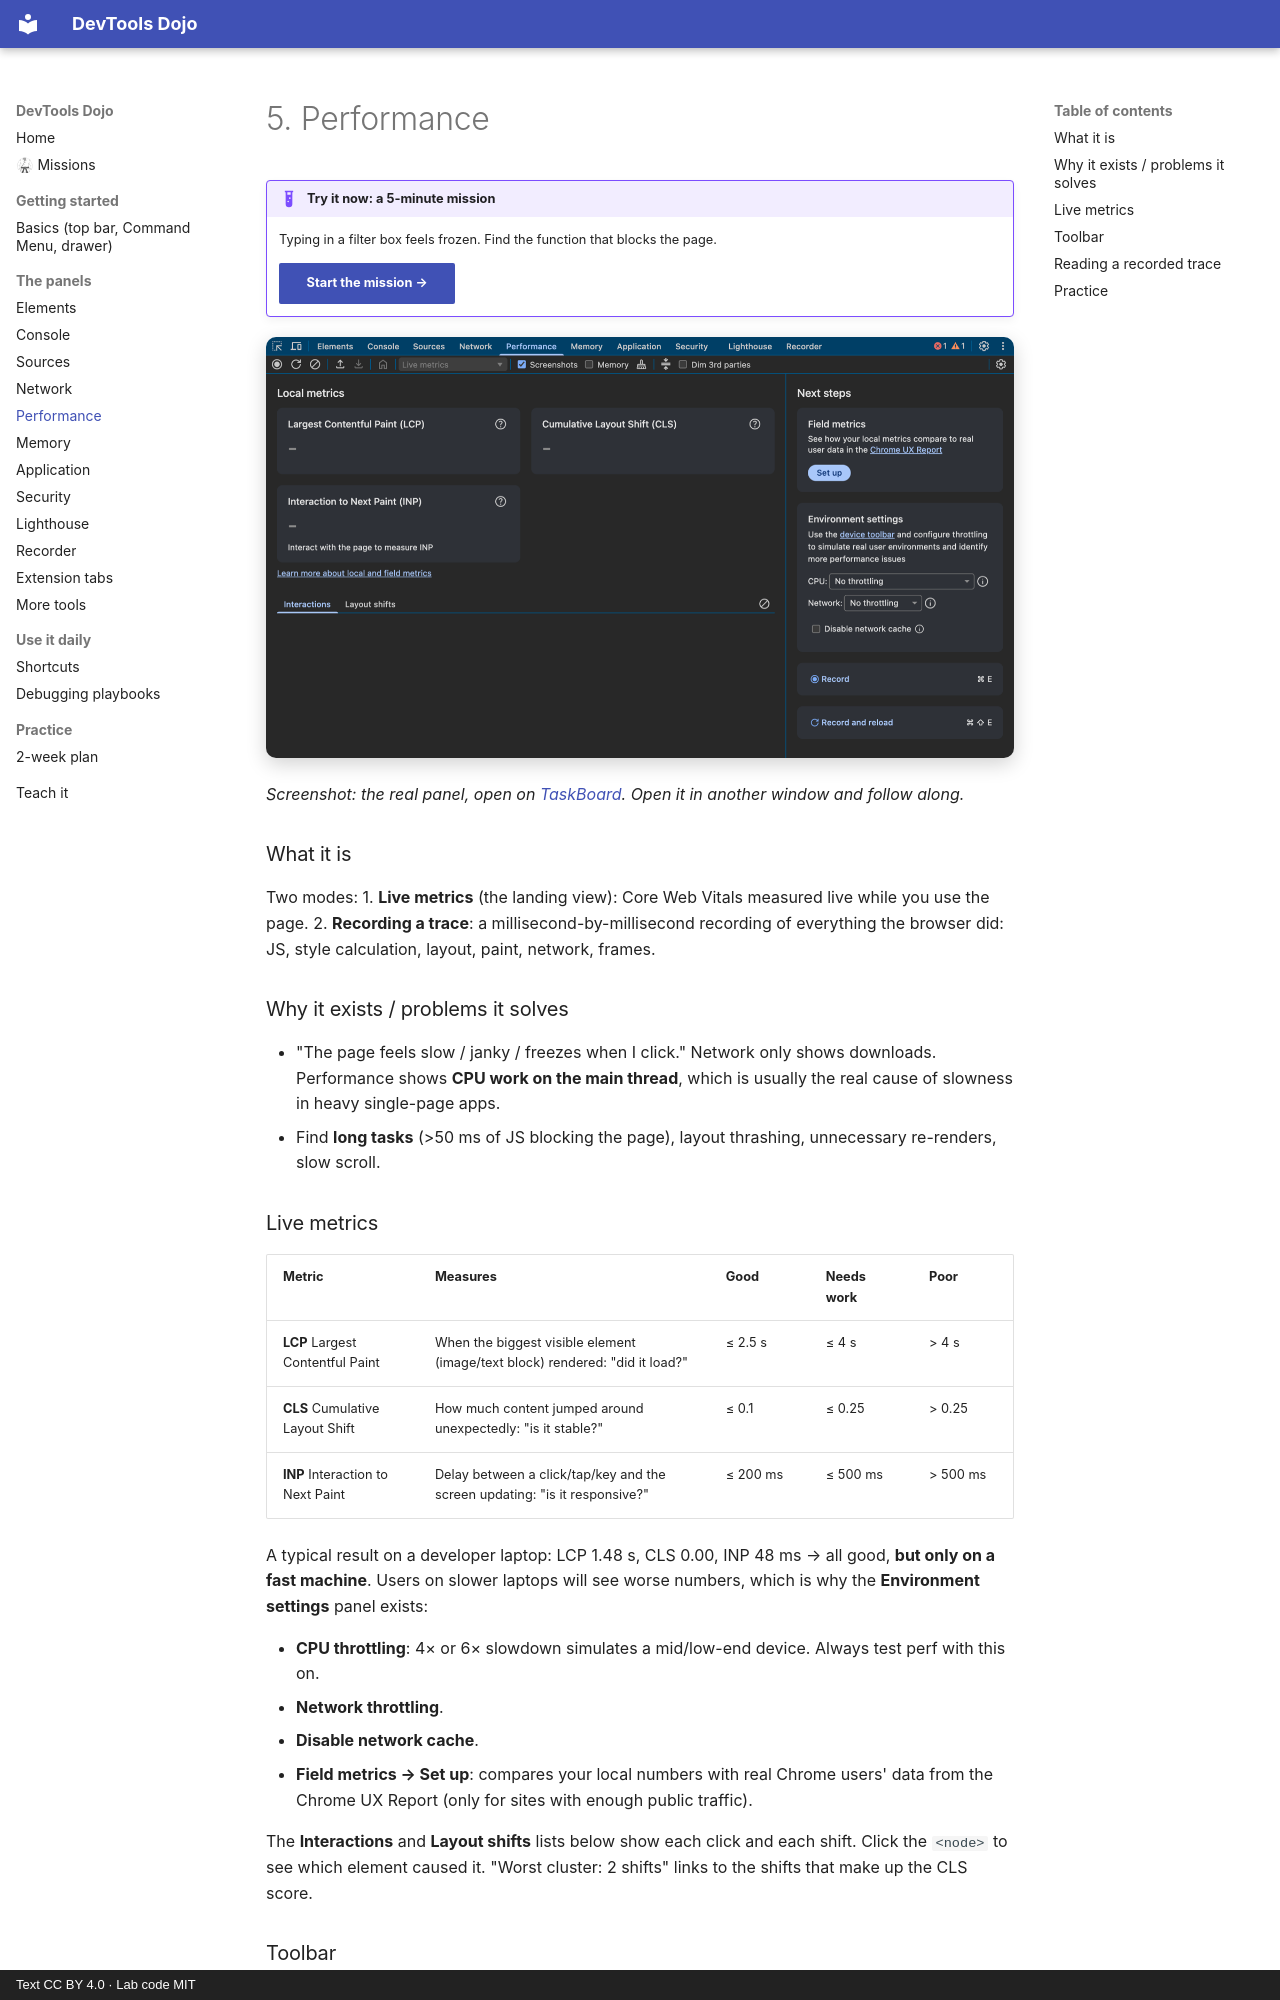

repository: sachinG549/devtools-dojo · page: 05-performance/index.html · generator: mkdocs · copyright: Text CC BY 4.0 · Lab code MIT

# 5. Performance

!!! example "Try it now: a 5-minute mission"
    Typing in a filter box feels frozen. Find the function that blocks the page.

    [Start the mission →](https://sachinG549.github.io/devtools-dojo/labs/04-slow-click/){ .md-button .md-button--primary target=_blank }

![Performance panel in Chrome DevTools, inspecting TaskBoard](assets/panel-performance.png){ loading=lazy }

*Screenshot: the real panel, open on [TaskBoard](https://sachinG549.github.io/devtools-dojo/labs/taskboard/){target=_blank}. Open it in another window and follow along.*

### What it is

Two modes:
1. **Live metrics** (the landing view): Core Web Vitals measured live while you use the page.
2. **Recording a trace**: a millisecond-by-millisecond recording of everything the browser did: JS, style calculation, layout, paint, network, frames.

### Why it exists / problems it solves

- "The page feels slow / janky / freezes when I click." Network only shows downloads. Performance shows **CPU work on the main thread**, which is usually the real cause of slowness in heavy single-page apps.
- Find **long tasks** (>50 ms of JS blocking the page), layout thrashing, unnecessary re-renders, slow scroll.

### Live metrics

| Metric | Measures | Good | Needs work | Poor |
|---|---|---|---|---|
| **LCP** Largest Contentful Paint | When the biggest visible element (image/text block) rendered: "did it load?" | ≤ 2.5 s | ≤ 4 s | > 4 s |
| **CLS** Cumulative Layout Shift | How much content jumped around unexpectedly: "is it stable?" | ≤ 0.1 | ≤ 0.25 | > 0.25 |
| **INP** Interaction to Next Paint | Delay between a click/tap/key and the screen updating: "is it responsive?" | ≤ 200 ms | ≤ 500 ms | > 500 ms |

A typical result on a developer laptop: LCP 1.48 s, CLS 0.00, INP 48 ms → all good, **but only on a fast machine**. Users on slower laptops will see worse numbers, which is why the **Environment settings** panel exists:

- **CPU throttling**: 4× or 6× slowdown simulates a mid/low-end device. Always test perf with this on.
- **Network throttling**.
- **Disable network cache**.
- **Field metrics → Set up**: compares your local numbers with real Chrome users' data from the Chrome UX Report (only for sites with enough public traffic).

The **Interactions** and **Layout shifts** lists below show each click and each shift. Click the `<node>` to see which element caused it. "Worst cluster: 2 shifts" links to the shifts that make up the CLS score.
